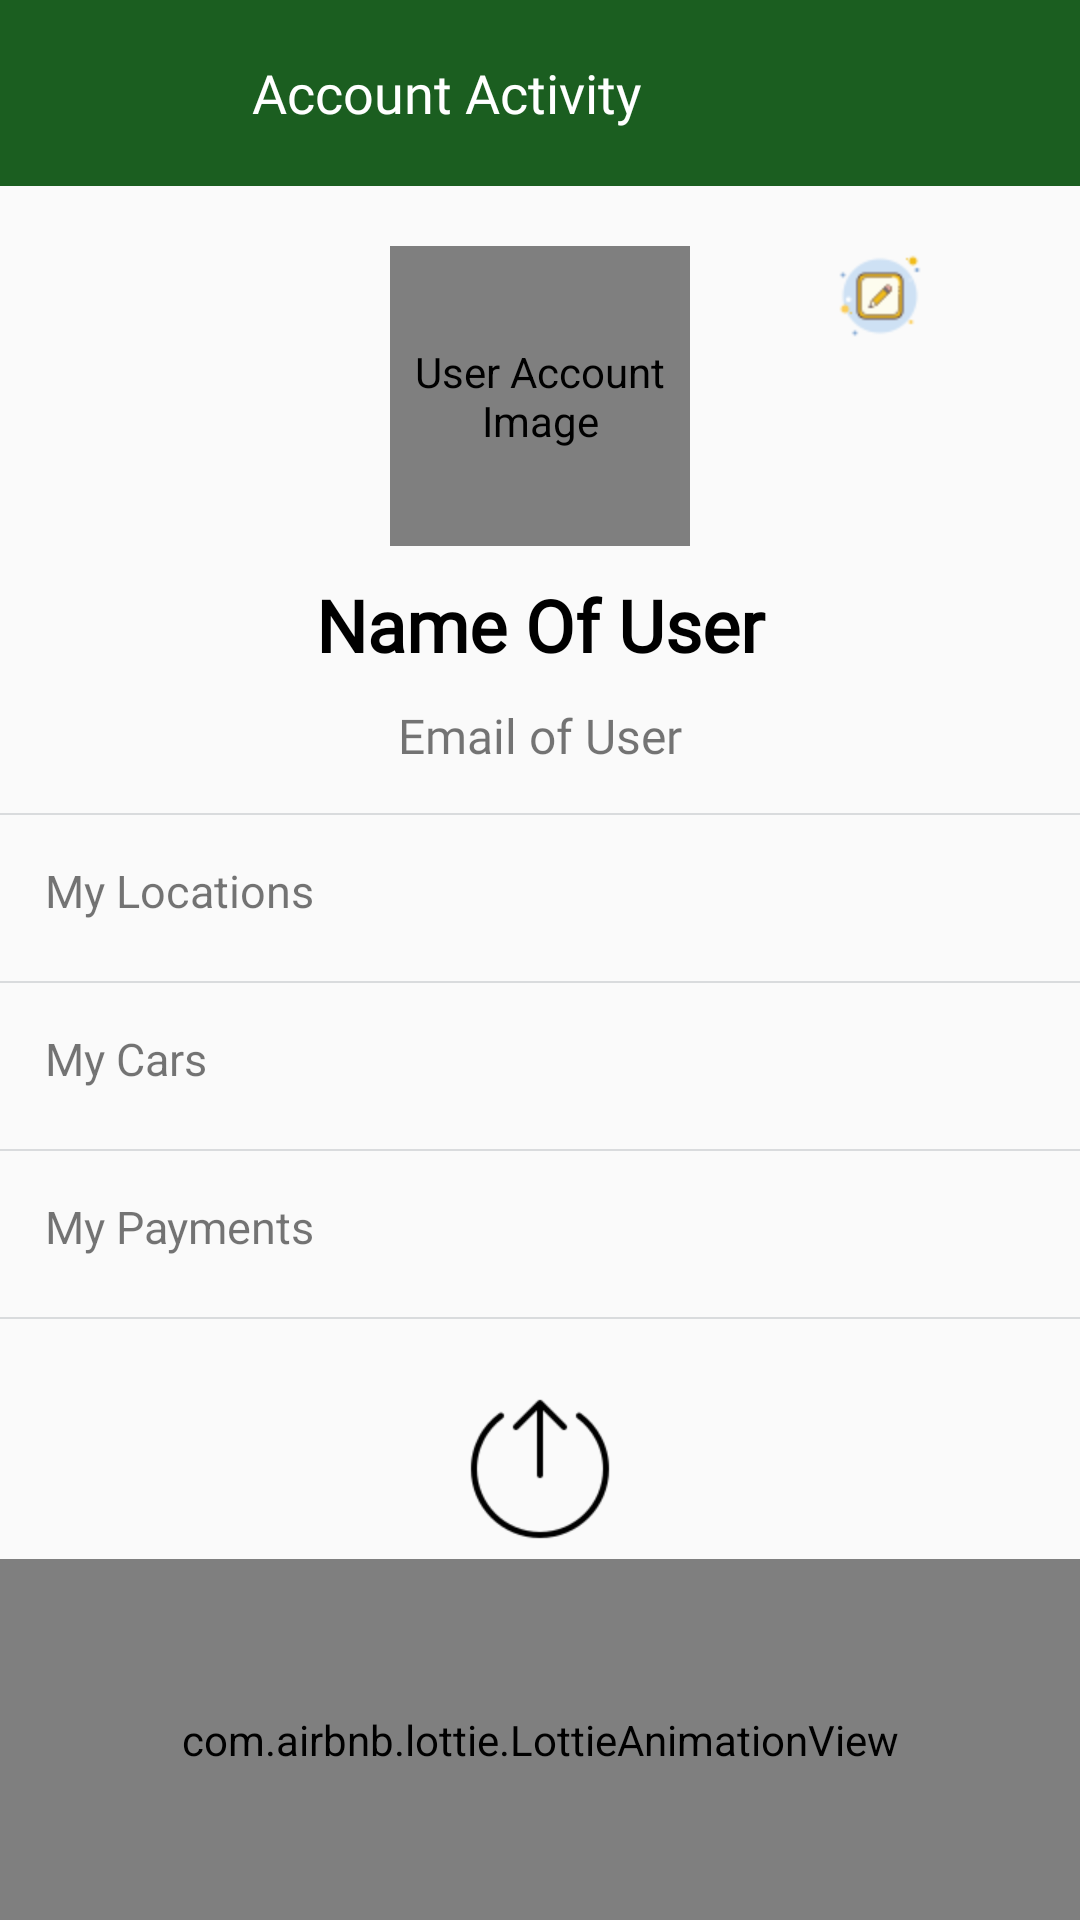

Reconstruct the res/layout file that produces this screen, plus the resources it refers to.
<!-- AndroidManifest.xml: application theme Theme.AppCompat.Light.NoActionBar.FullScreen -->
<!-- res/layout/activity_account.xml -->
<?xml version="1.0" encoding="utf-8"?>
<RelativeLayout xmlns:android="http://schemas.android.com/apk/res/android"
    xmlns:app="http://schemas.android.com/apk/res-auto"
    xmlns:tools="http://schemas.android.com/tools"
    android:layout_width="match_parent"
    android:layout_height="match_parent"
    tools:context=".AccountActivity">
    <LinearLayout
        android:layout_width="match_parent"
        android:layout_height="62dp"
        android:background="@color/colorPrimary"
        android:id="@+id/action_bar_account_activity"
        android:orientation="horizontal">
        <ImageView
            android:id="@+id/back_button_account_activity"
            android:layout_width="22dp"
            android:layout_height="22dp"
            android:layout_marginStart="22dp"
            android:layout_marginEnd="40dp"
            android:layout_gravity="center"
            android:clickable="true"
            android:focusable="true"
            android:longClickable="true"
            android:contentDescription="@string/back_arrow_button"
            android:src="@drawable/arrow_left"
            />

        <TextView
            android:id="@+id/label_account_activity"
            android:layout_width="match_parent"
            android:layout_height="match_parent"
            android:fontFamily="@font/font_din_bold"
            android:gravity="center_vertical"
            android:text="@string/account_activity"
            android:textColor="@color/white_text_color"
            android:textSize="18sp" />
    </LinearLayout>
    <de.hdodenhof.circleimageview.CircleImageView
        android:src="@color/colorPrimary"
        android:layout_below="@id/action_bar_account_activity"
        android:id="@+id/account_image"
        android:layout_width="100dp"
        android:layout_height="100dp"
        android:layout_centerHorizontal="true"
        android:layout_marginTop="20dp"
        android:contentDescription="@string/user_account_image"
        />
    <ImageView
        android:contentDescription="@string/edit"
        android:id="@+id/account_image_edit"
        android:layout_alignParentEnd="true"
        android:layout_below="@id/action_bar_account_activity"
        android:layout_marginTop="20dp"
        android:layout_marginEnd="50dp"
        android:src="@drawable/edit"
        android:layout_width="wrap_content"
        android:layout_height="wrap_content"/>


<TextView
    android:textColor="@color/black_000000"
    android:id="@+id/user_name"
    android:layout_width="match_parent"
    android:layout_height="wrap_content"
    android:layout_below="@id/account_image"
    android:textSize="24sp"
    android:textStyle="bold"
    android:textAlignment="center"
    android:text="@string/name_of_user"
    android:layout_marginTop="10dp"
    android:fontFamily="@font/font_din_bold"
    />
<TextView
    android:id="@+id/user_email"
    android:layout_width="match_parent"
    android:layout_height="wrap_content"
    android:layout_below="@id/user_name"
    android:textSize="16sp"
    android:textAlignment="center"
    android:text="@string/email_of_user"
    android:layout_marginTop="10dp"
    android:fontFamily="@font/font_din_light"
    />
    <LinearLayout
        android:orientation="vertical"
        android:layout_marginTop="10dp"
        android:id="@+id/ll_locations"
        android:gravity="center"
        android:layout_below="@id/user_email"
        android:layout_width="match_parent"
        android:layout_height="wrap_content">

        <View
            android:layout_marginTop="5dp"
            android:layout_width="match_parent"
            android:layout_height="0.5dp"
            android:background="#D9DBDD" />
        <TextView
            android:padding="15dp"
            android:textSize="15sp"
            android:text="@string/my_locations"
            android:layout_width="match_parent"
            android:layout_height="wrap_content"/>
        <View
            android:layout_marginTop="5dp"
            android:layout_width="match_parent"
            android:layout_height="0.5dp"
            android:background="#D9DBDD" />


    </LinearLayout>
<LinearLayout
    android:orientation="vertical"
    android:id="@+id/ll_cars"
        android:gravity="center"
        android:layout_below="@id/ll_locations"
        android:layout_width="match_parent"
        android:layout_height="wrap_content">

        <TextView
            android:padding="15dp"
            android:textSize="15sp"
            android:text="@string/my_cars"
            android:layout_width="match_parent"
            android:layout_height="wrap_content"/>
    <View
        android:layout_marginTop="5dp"
        android:layout_width="match_parent"
        android:layout_height="0.5dp"
        android:background="#D9DBDD" />

</LinearLayout>
<LinearLayout
    android:orientation="vertical"
    android:id="@+id/ll_payments"
        android:gravity="center"
        android:layout_below="@id/ll_cars"
        android:layout_width="match_parent"
        android:layout_height="wrap_content">

        <TextView
            android:padding="15dp"
            android:textSize="15sp"
            android:text="@string/my_payments"
            android:layout_width="match_parent"
            android:layout_height="wrap_content"/>
    <View
        android:layout_marginTop="5dp"
        android:layout_width="match_parent"
        android:layout_height="0.5dp"
        android:background="#D9DBDD" />

</LinearLayout>


    <ImageView
        android:id="@+id/logout"
        android:src="@drawable/logout"
        android:layout_marginTop="25dp"
        android:layout_below="@id/ll_payments"
        android:layout_centerHorizontal="true"
        android:layout_width="50dp"
        android:layout_height="50dp"
        android:contentDescription="@string/account_name" />
    <com.airbnb.lottie.LottieAnimationView
        android:layout_width="match_parent"
        android:layout_height="match_parent"
        android:layout_centerInParent="true"
        app:lottie_fileName="loader.json"
        app:lottie_autoPlay="true"
        android:layout_marginTop="5dp"
        app:lottie_speed="1.5"
        app:lottie_loop="true"
        android:visibility="visible"
        android:id="@+id/loading_image_animation"
        android:layout_below="@id/logout"/>
</RelativeLayout>
<!-- resources referenced by this layout -->
<resources>
  <color name="black_000000">#000000</color>
  <color name="colorPrimary">#1b5e20</color>
  <color name="white_text_color">#ffffff</color>
  <!-- drawable edit: png bitmap (drawable-hdpi-v4, 1414 bytes) -->
  <!-- drawable logout: png bitmap (drawable, 2090 bytes) -->
  <string name="account_activity">Account Activity</string>
  <string name="account_name">Account Name</string>
  <string name="back_arrow_button">Back Arrow Button</string>
  <string name="edit">Edit</string>
  <string name="email_of_user">Email of User</string>
  <string name="my_cars">My Cars</string>
  <string name="my_locations">My Locations</string>
  <string name="my_payments">My Payments</string>
  <string name="name_of_user">Name Of User</string>
  <string name="user_account_image">User Account Image</string>
  <style name="Theme.AppCompat.Light.NoActionBar.FullScreen" parent="@style/Theme.AppCompat.Light.NoActionBar">
          <item name="android:windowNoTitle">true</item>
          <item name="android:windowActionBar">false</item>
          <item name="android:windowFullscreen">true</item>
          <item name="android:windowContentOverlay">@null</item>
      </style>
</resources>
